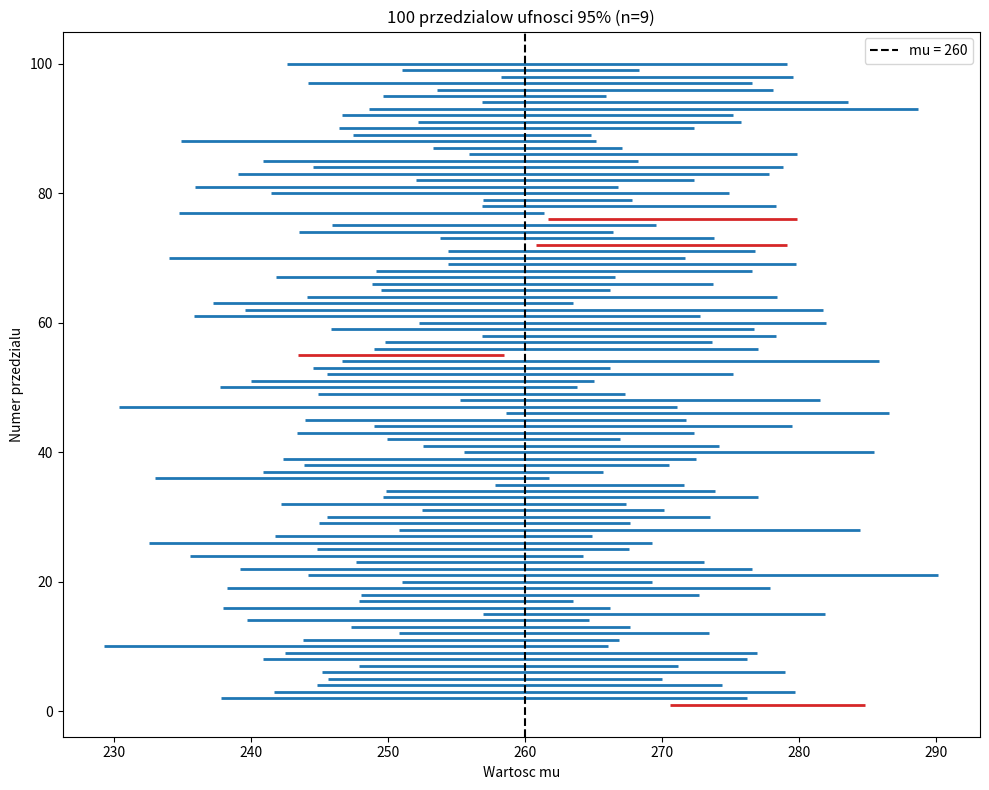

Write Python code to recreate this figure.
import numpy as np
import matplotlib.pyplot as plt
from scipy.stats import norm, t


def confidence_interval(mu, sigma, n, alpha=0.05, rng=None):
    if rng is None:
        rng = np.random.default_rng()

    sample = rng.normal(mu, sigma, n)
    x_bar = np.mean(sample)
    s = np.std(sample, ddof=1)

    t_quantile = t.ppf(1 - alpha / 2, df=n - 1)
    margin = t_quantile * s / np.sqrt(n)
    ci = (x_bar - margin, x_bar + margin)
    covers_mu = ci[0] <= mu <= ci[1]

    return ci, covers_mu


def simulate_t_intervals(mu, sigma, n, reps=1000, alpha=0.05, rng=None):
    if rng is None:
        rng = np.random.default_rng()

    samples = rng.normal(mu, sigma, size=(reps, n))
    means = samples.mean(axis=1)
    s_vals = samples.std(axis=1, ddof=1)

    t_quantile = t.ppf(1 - alpha / 2, df=n - 1)
    margins = t_quantile * s_vals / np.sqrt(n)

    lower = means - margins
    upper = means + margins
    widths = upper - lower
    covers = (lower <= mu) & (mu <= upper)

    return lower, upper, covers, widths


def known_sigma_width(sigma, n, alpha=0.05):
    z_quantile = norm.ppf(1 - alpha / 2)
    return 2 * z_quantile * sigma / np.sqrt(n)


def task_a(mu=260, sigma=18, n=9, reps=1000, alpha=0.05, rng=None):
    lower, upper, covers, widths = simulate_t_intervals(mu, sigma, n, reps, alpha, rng)
    coverage = covers.mean()
    avg_width = widths.mean()
    width_known = known_sigma_width(sigma, n, alpha)

    print("(a) n =", n)
    print(f"Empiryczna czestosc pokrycia: {coverage:.4f} ({coverage * 100:.2f}%)")
    print(f"Srednia szerokosc CI (sigma nieznane): {avg_width:.4f}")
    print(f"Szerokosc CI (sigma znane):            {width_known:.4f}")
    print()


def task_b(mu=260, sigma=18, n=9, reps=100, alpha=0.05, rng=None):
    lower, upper, covers, _ = simulate_t_intervals(mu, sigma, n, reps, alpha, rng)

    y = np.arange(1, reps + 1)
    colors = np.where(covers, "tab:blue", "tab:red")

    plt.figure(figsize=(10, 8))
    for i in range(reps):
        plt.hlines(y[i], lower[i], upper[i], color=colors[i], linewidth=2)

    plt.axvline(mu, color="black", linestyle="--", linewidth=1.5, label=f"mu = {mu}")
    plt.xlabel("Wartosc mu")
    plt.ylabel("Numer przedzialu")
    plt.title(f"{reps} przedzialow ufnosci 95% (n={n})")
    plt.legend()
    plt.tight_layout()
    plt.show()

    red_percent = (~covers).mean() * 100
    print("(b)")
    print(f"Procent odcinkow czerwonych (niepokrywajacych mu): {red_percent:.2f}%")
    print()


def task_c(mu=260, sigma=18, n_values=(5, 9, 30, 100), reps=1000, alpha=0.05, rng=None):
    print("(c)")
    for n in n_values:
        lower, upper, covers, widths = simulate_t_intervals(mu, sigma, n, reps, alpha, rng)
        coverage = covers.mean()
        avg_width = widths.mean()
        print(
            f"n={n:>3} | pokrycie: {coverage:.4f} ({coverage * 100:.2f}%) | "
            f"srednia szerokosc: {avg_width:.4f}"
        )


if __name__ == "__main__":
    rng = np.random.default_rng(2026)
    ci, covers = confidence_interval(mu=260, sigma=18, n=9, rng=rng)
    print("Pojedynczy przedzial:", ci, "| pokrywa mu:", covers)
    print()

    task_a(mu=260, sigma=18, n=9, reps=1000, rng=rng)
    task_b(mu=260, sigma=18, n=9, reps=100, rng=rng)
    task_c(mu=260, sigma=18, n_values=(5, 9, 30, 100), reps=1000, rng=rng)
